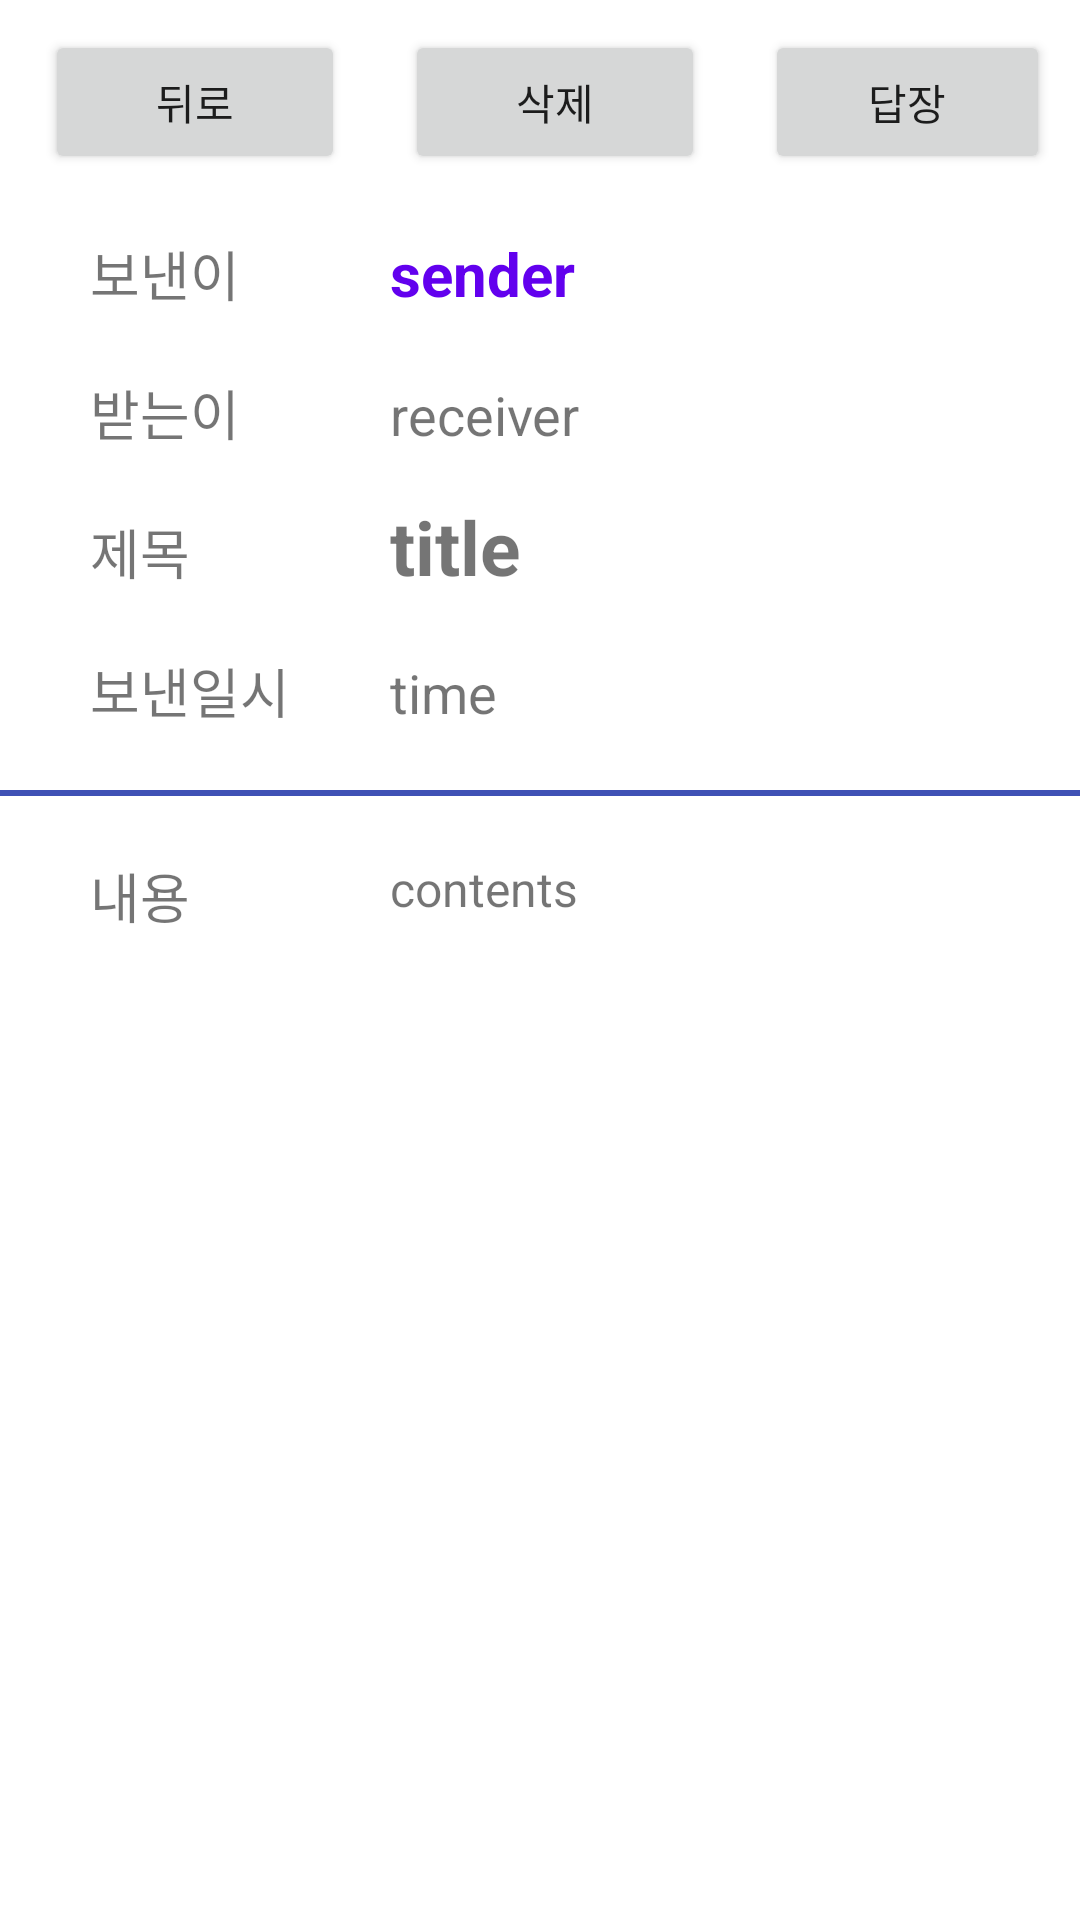

Layout XML and referenced resources for this Android screen:
<!-- AndroidManifest.xml: application theme Theme.MainProject_3 -->
<!-- res/layout/fragment_read.xml -->
<?xml version="1.0" encoding="utf-8"?>
<RelativeLayout xmlns:android="http://schemas.android.com/apk/res/android"
    android:layout_width="match_parent"
    android:layout_height="match_parent">

    <Button
        android:id="@+id/read_btn_back"
        android:layout_width="100dp"
        android:layout_height="wrap_content"
        android:layout_marginStart="15dp"
        android:layout_marginTop="10dp"
        android:layout_marginEnd="10dp"
        android:layout_marginBottom="20dp"
        android:text="뒤로" />

    <Button
        android:id="@+id/read_btn_delete"
        android:layout_width="100dp"
        android:layout_height="wrap_content"
        android:layout_marginStart="10dp"
        android:layout_marginTop="10dp"
        android:layout_marginEnd="10dp"
        android:layout_toRightOf="@id/read_btn_back"
        android:text="삭제" />

    <Button
        android:id="@+id/read_btn_reply"
        android:layout_width="100dp"
        android:layout_height="wrap_content"
        android:layout_marginStart="10dp"
        android:layout_marginTop="10dp"
        android:layout_marginEnd="10dp"
        android:layout_toRightOf="@id/read_btn_delete"
        android:text="답장" />

    <TextView
        android:id="@+id/read_sender"
        android:layout_width="wrap_content"
        android:layout_height="wrap_content"
        android:layout_marginStart="30dp"
        android:layout_below="@id/read_btn_back"
        android:text="보낸이"
        android:textSize="18sp" />

    <TextView
        android:id="@+id/read_senderTV"
        android:layout_width="wrap_content"
        android:layout_height="wrap_content"
        android:layout_alignBaseline="@id/read_sender"
        android:layout_marginStart="50dp"
        android:layout_toRightOf="@id/read_sender"
        android:textSize="20sp"
        android:text="sender"
        android:textColor="@color/design_default_color_primary"
        android:textStyle="bold" />

    <TextView
        android:id="@+id/read_receiver"
        android:layout_width="wrap_content"
        android:layout_height="wrap_content"
        android:layout_below="@id/read_sender"
        android:layout_alignStart="@id/read_sender"
        android:layout_marginTop="20dp"
        android:text="받는이"
        android:textSize="18sp" />

    <TextView
        android:id="@+id/read_receiver_TV"
        android:layout_width="wrap_content"
        android:layout_height="wrap_content"
        android:layout_alignBaseline="@id/read_receiver"
        android:layout_alignStart="@id/read_senderTV"
        android:layout_marginTop="20dp"
        android:text="receiver"
        android:textSize="18sp" />

    <TextView
        android:id="@+id/read_title"
        android:layout_width="wrap_content"
        android:layout_height="wrap_content"
        android:layout_marginTop="20dp"
        android:layout_below="@id/read_receiver"
        android:layout_alignStart="@id/read_sender"
        android:text="제목"
        android:textSize="18sp" />

    <TextView
        android:id="@+id/read_titleTV"
        android:layout_width="wrap_content"
        android:layout_height="wrap_content"
        android:layout_below="@id/read_receiver_TV"
        android:layout_alignStart="@id/read_senderTV"
        android:layout_marginTop="15dp"
        android:text="title"
        android:textSize="25sp"
        android:textStyle="bold"/>

    <TextView
        android:id="@+id/read_time"
        android:layout_width="wrap_content"
        android:layout_height="wrap_content"
        android:layout_marginTop="20dp"
        android:layout_below="@id/read_title"
        android:layout_alignStart="@id/read_sender"
        android:text="보낸일시"
        android:textSize="18sp" />

    <TextView
        android:id="@+id/read_time_TV"
        android:layout_width="wrap_content"
        android:layout_height="wrap_content"
        android:layout_alignBaseline="@id/read_time"
        android:layout_alignStart="@id/read_senderTV"
        android:layout_marginTop="20dp"
        android:text="time"
        android:textSize="18sp" />

    <View
        android:id="@+id/read_line"
        android:layout_width="match_parent"
        android:layout_height="2dp"
        android:layout_below="@id/read_time"
        android:layout_marginTop="20dp"
        android:background="#3F51B5" />

    <TextView
        android:id="@+id/read_contents"
        android:layout_width="wrap_content"
        android:layout_height="wrap_content"
        android:layout_below="@id/read_line"
        android:layout_alignStart="@id/read_sender"
        android:layout_marginTop="20dp"
        android:text="내용"
        android:textSize="18sp" />

    <TextView
        android:id="@+id/read_contentsTV"
        android:layout_width="250dp"
        android:layout_height="400dp"
        android:layout_alignStart="@id/read_senderTV"
        android:layout_alignTop="@id/read_contents"
        android:text="contents"
        android:textSize="16sp" />


</RelativeLayout>
<!-- resources referenced by this layout -->
<resources>
  <style name="Theme.MainProject_3" parent="Theme.MaterialComponents.DayNight.NoActionBar">
          
          <item name="colorPrimary">@color/blue_700</item>
          <item name="colorPrimaryVariant">@color/blue_700</item>
          <item name="colorOnPrimary">@color/white</item>
          
          <item name="colorSecondary">@color/red_200</item>
          <item name="colorSecondaryVariant">@color/red_700</item>
          <item name="colorOnSecondary">@color/black</item>
          
          <item name="android:statusBarColor" tools:targetApi="l">?attr/colorPrimaryVariant</item>
          
      </style>
  <color name="blue_700">#FF3F51B5</color>
  <color name="white">#FFFFFFFF</color>
  <color name="red_200">#FFCC3D3D</color>
  <color name="red_700">#FF980000</color>
  <color name="black">#FF000000</color>
</resources>
